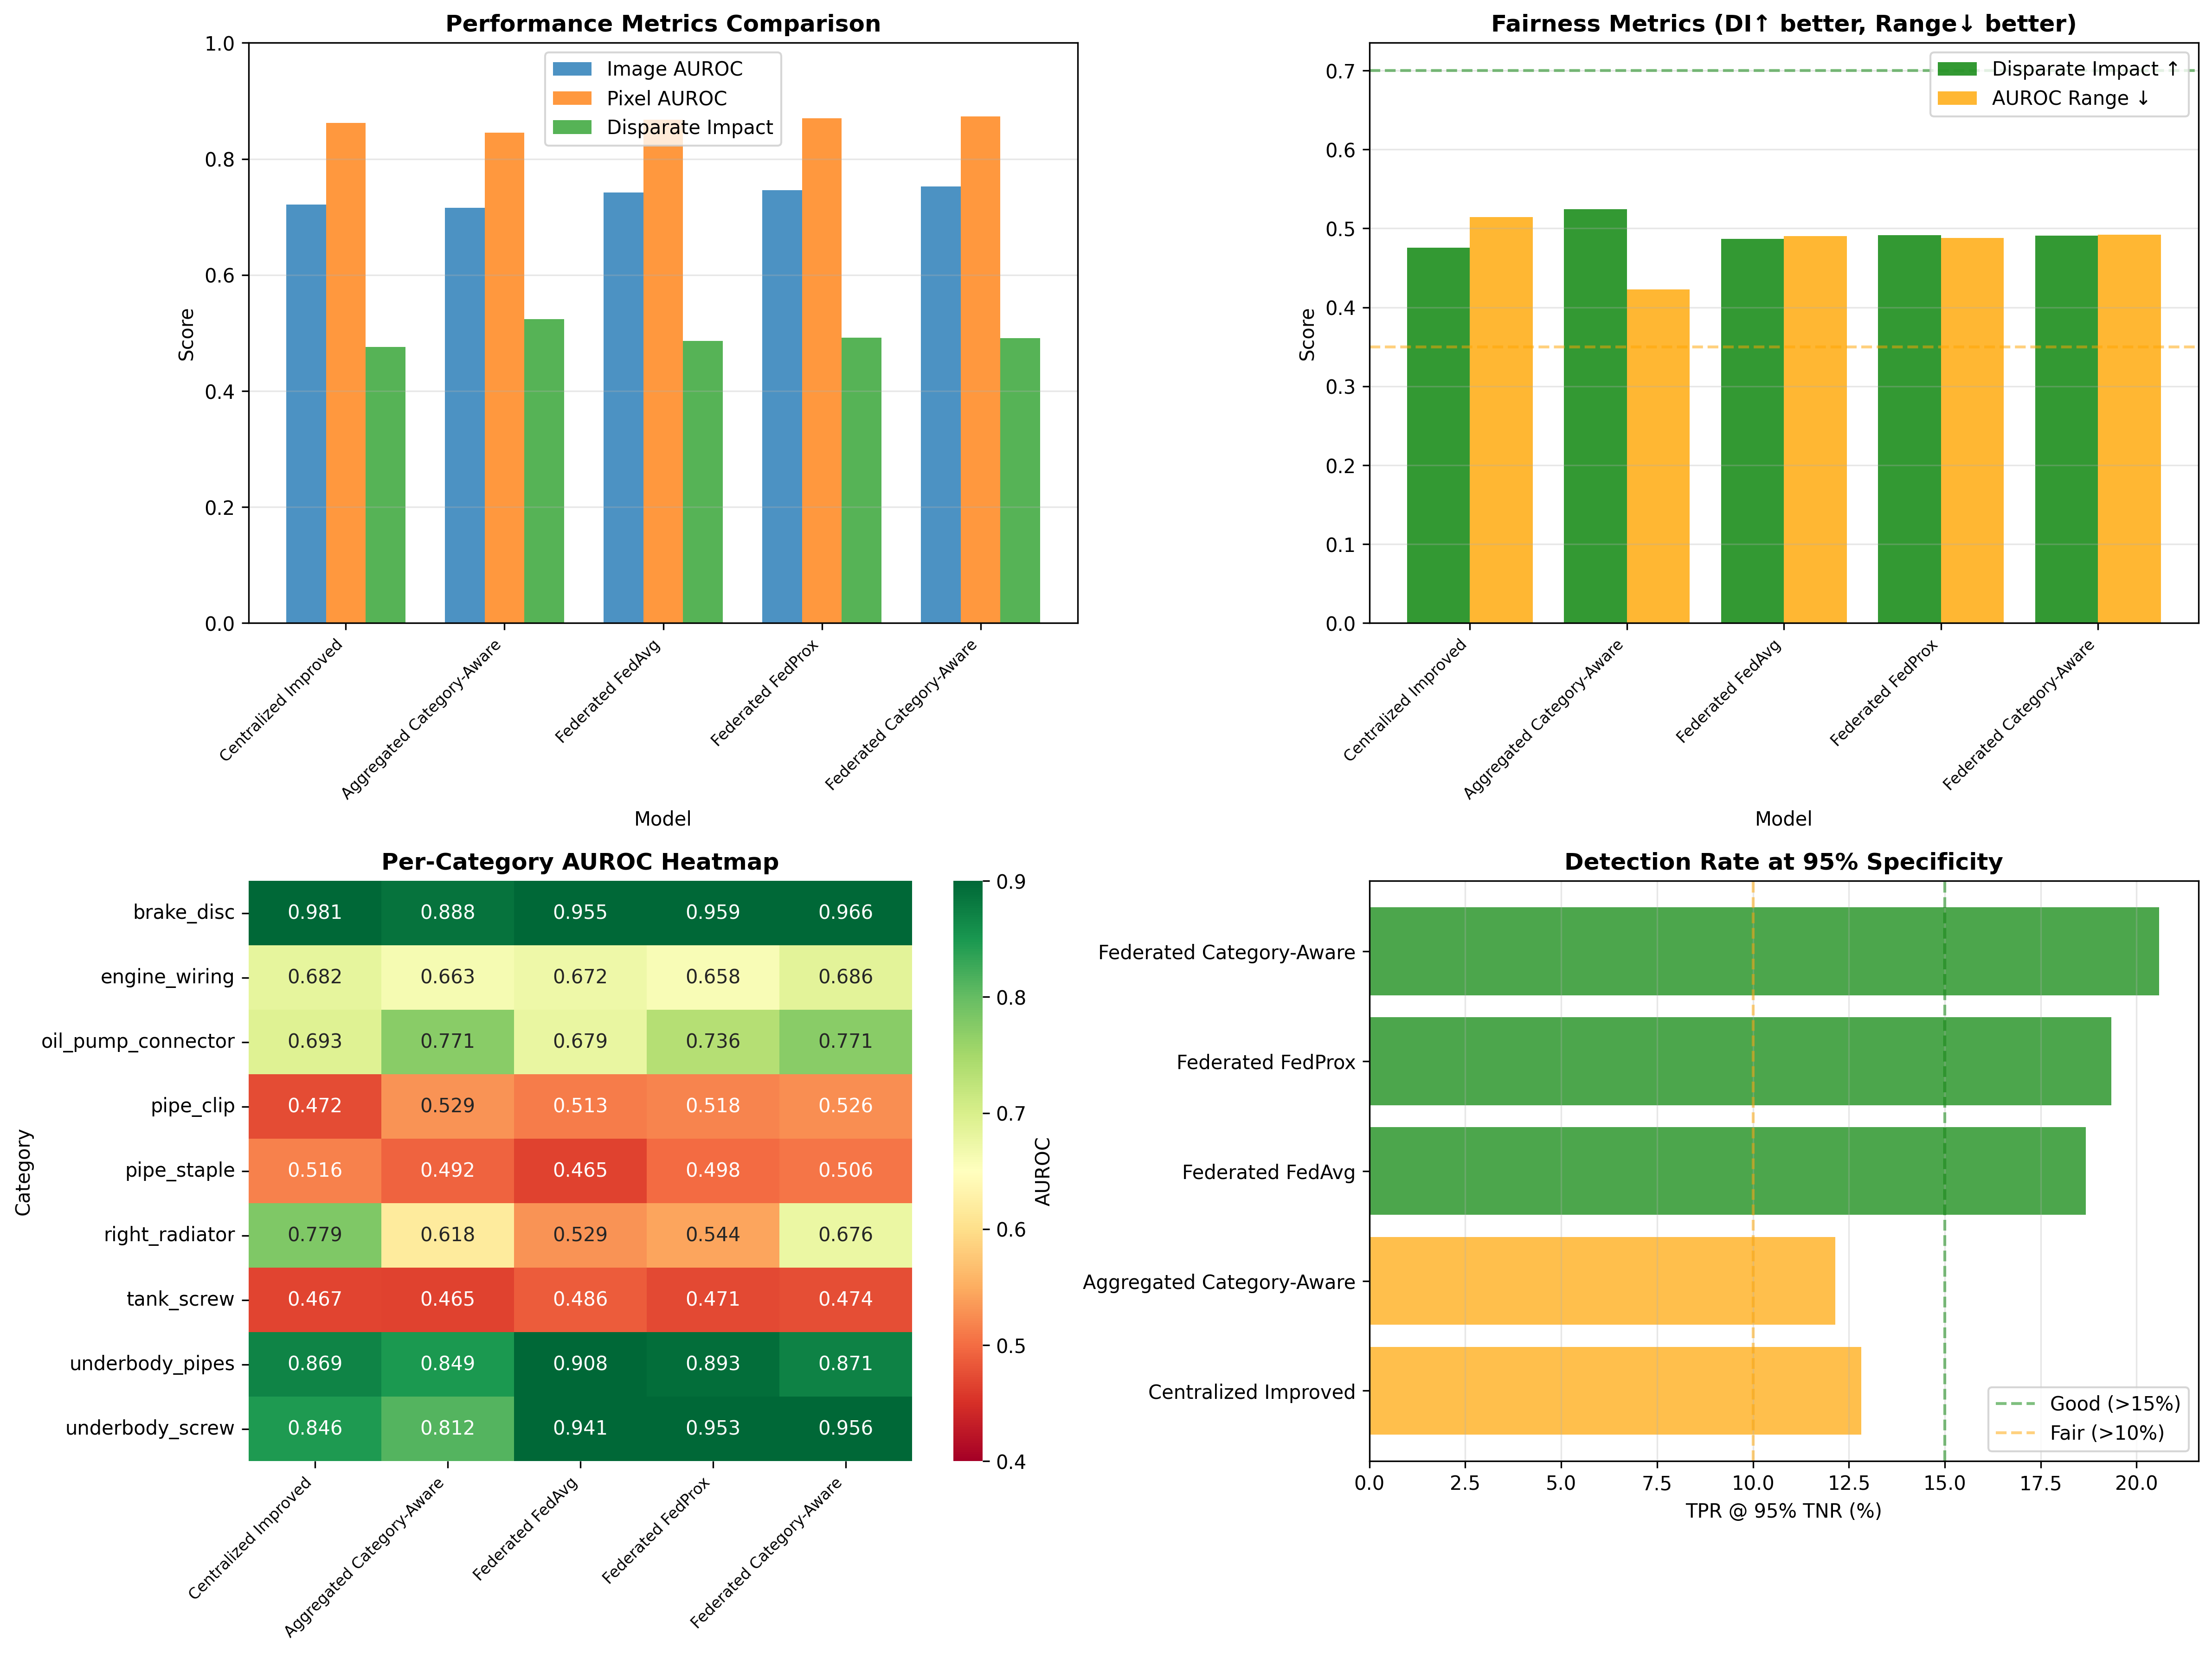

Data behind this chart, as committed beside it:
Model, Image AUROC, Image AP, Pixel AUROC, TPR@95%, AUROC Range, Disparate Impact
Federated Category-Aware, 0.7523, 0.5821, 0.8732, 20.58, 0.4922, 0.4907
Federated FedProx, 0.7462, 0.581, 0.8697, 19.35, 0.4876, 0.4915
Federated FedAvg, 0.742, 0.5661, 0.8678, 18.67, 0.4904, 0.4866
Centralized Improved, 0.7214, 0.5269, 0.8616, 12.82, 0.5146, 0.4756
Aggregated Category-Aware, 0.7155, 0.5138, 0.8454, 12.15, 0.4227, 0.5241
